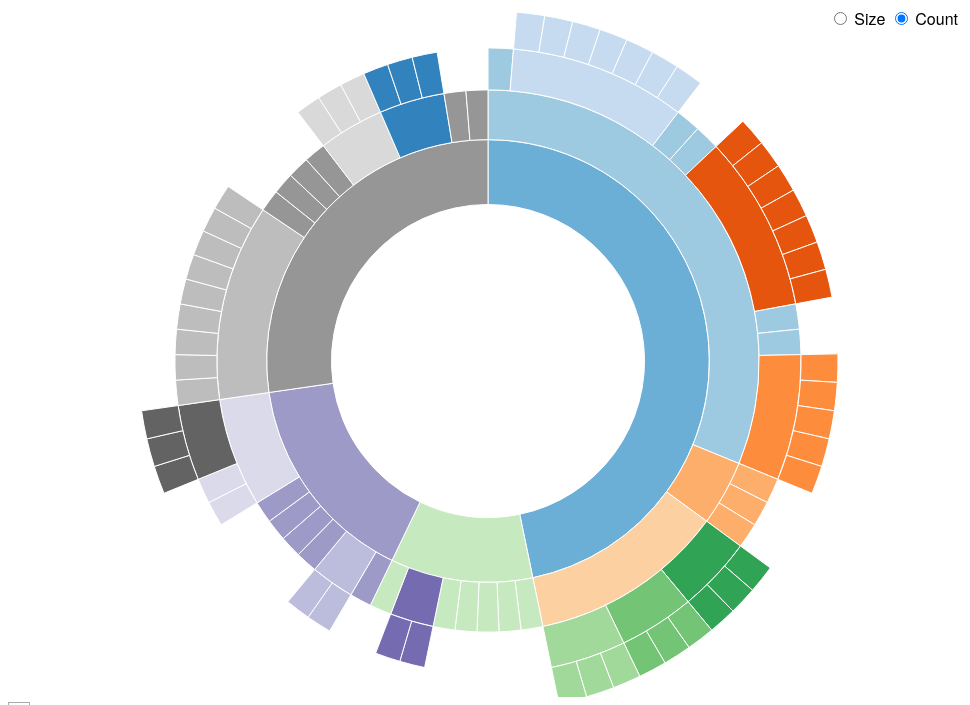
D3 v3 page, settled after 360 driven frames (6 s of simulated time); the page loaded 1 data file(s).



var width = 960,
    height = 700,
    radius = Math.min(width, height) / 2,
    color = d3.scale.category20c();

var svg = d3.select("body").append("svg")
    .attr("width", width)
    .attr("height", height);
var g = svg.append("g")
    .attr("transform", "translate(" + width / 2 + "," + height * .52 + ")");

var partition = d3.layout.partition()
    .sort(null)
    .size([2 * Math.PI, radius * radius])
    .value(function(d) { return 1; });

var arc = d3.svg.arc()
    .startAngle(function(d) { return d.x; })
    .endAngle(function(d) { return d.x + d.dx; })
    .innerRadius(function(d) { return Math.sqrt(d.y); })
    .outerRadius(function(d) { return Math.sqrt(d.y + d.dy); });

d3.select("body").append('div').attr('class','tooltip');

var moveTooltip = function(d) {
    d3.select(".tooltip")
        .style("left", (d3.event.pageX - 200) + "px")
        .style("top",  (d3.event.pageY + 5) + "px");
};

var showTooltip = function(d) {
    // Update tooltip content
    var content  = "<h5>" + d.name + "</h5>";
    d3.select(".tooltip").html(content);

    // Display tooltip
    d3.select(".tooltip")
        .transition()
        .duration(200)
        .style("opacity", 1);
};

var hideTooltip = function() {
    d3.select(".tooltip").style("opacity", 0);
};

d3.json("data.json", function(error, root) {

    g.on('mousemove',moveTooltip);

            //path = g.append("path")


  var path = g.datum(root).selectAll("path")
      .data(partition.nodes)
    .enter().append("path")
      .attr("display", function(d) { return d.depth ? null : "none"; }) // hide inner ring
      .attr("d", arc)
      .style("stroke", "#fff")
      .style("fill", function(d) { return color((d.children ? d : d.parent).name); })
      .style("fill-rule", "evenodd")
      .on('mouseover', showTooltip)
      .on('mouseout', hideTooltip)
      .each(stash);

  d3.selectAll("input").on("change", function change() {
    var value = this.value === "count"
        ? function() { return 1; }
        : function(d) { return d.size || 1; };

    path
        .data(partition.value(value).nodes)
      .transition()
        .duration(1500)
        .attrTween("d", arcTween);
  });
});

// Stash the old values for transition.
function stash(d) {
  d.x0 = d.x;
  d.dx0 = d.dx;
}

// Interpolate the arcs in data space.
function arcTween(a) {
  var i = d3.interpolate({x: a.x0, dx: a.dx0}, a);
  return function(t) {
    var b = i(t);
    a.x0 = b.x;
    a.dx0 = b.dx;
    return arc(b);
  };
}

d3.select(self.frameElement).style("height", height + "px");



### data: data.json
{
 "name": "aa",
 "children": [
  {
   "name": "Frofffndfddfdft",
   "children": [
    "{... 3 keys}",
    "{... 3 keys}",
    "{... 3 keys}"
   ]
  },
  {
   "name": "SaaS",
   "children": [
    "{... 1 keys}",
    "{... 1 keys}",
    "{... 1 keys}",
    "{... 1 keys}",
    "{... 1 keys}",
    "{... 2 keys}",
    "{... 1 keys}"
   ]
  },
  {
   "name": "API",
   "children": [
    "{... 5 keys}",
    "{... 6 keys}",
    "{... 5 keys}",
    "{... 5 keys}",
    "{... 5 keys}",
    "{... 5 keys}",
    "{... 7 keys}"
   ],
   "dependsOn": [
    "S3 Storage",
    "Simple Queue Service"
   ]
  },
  {
   "name": "Back",
   "children": [
    "{... 5 keys}",
    "{... 5 keys}",
    "{... 4 keys}",
    "{... 4 keys}",
    "{... 4 keys}",
    "{... 5 keys}",
    "{... 5 keys}",
    "{... 4 keys}",
    "... 1 more items"
   ],
   "dependsOn": [
    "S3 Storage",
    "Simple Queue Service"
   ]
  }
 ],
 "comments": "aa",
 "url": "aa",
 "technos": [
  "aa"
 ],
 "dependsOn": [
  "aa"
 ],
 "host": {
  "dd": []
 }
}